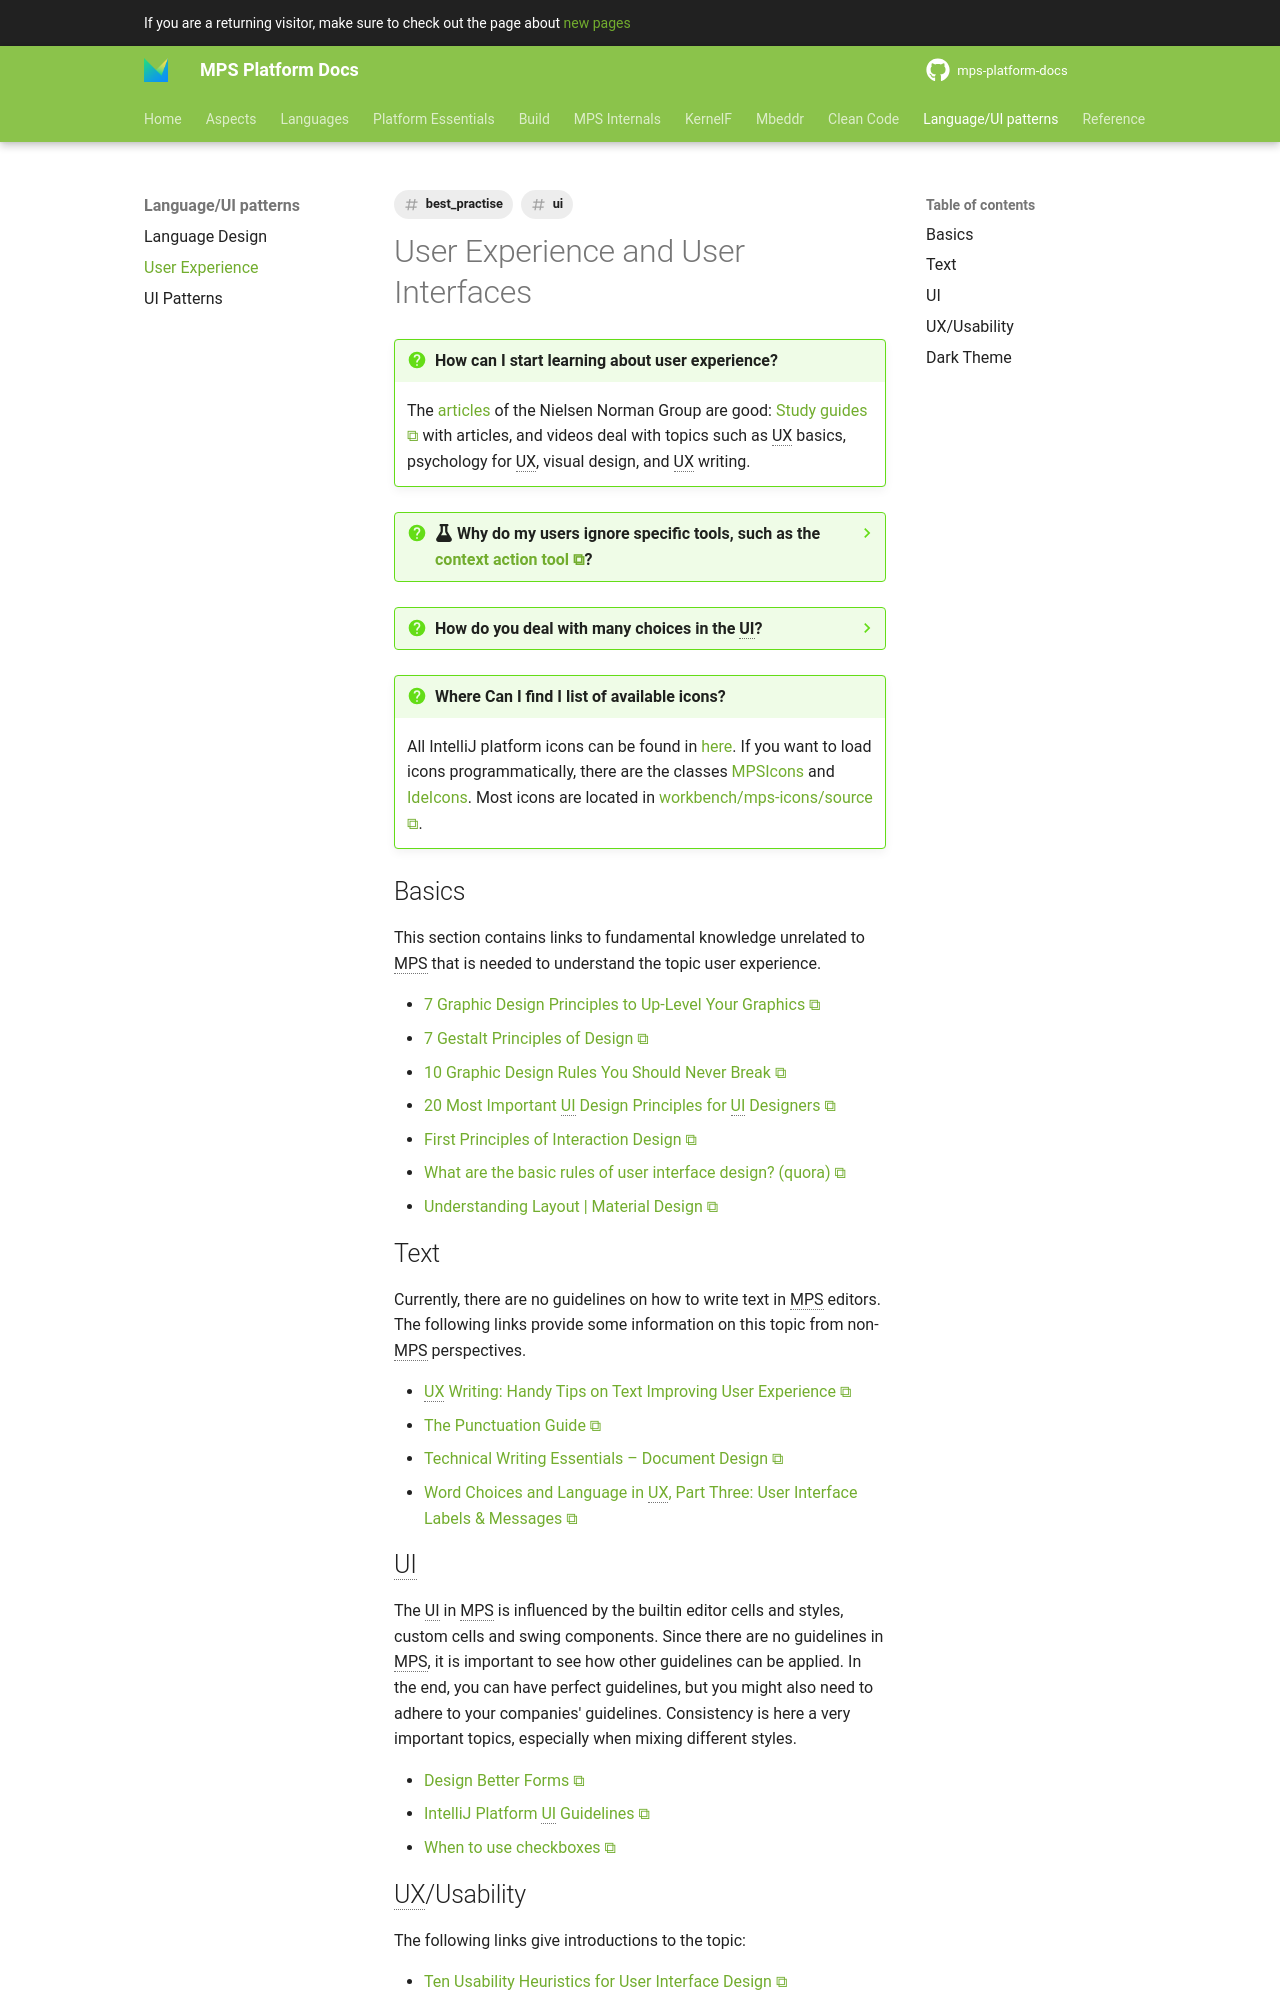

repository: mbeddr/mps-platform-docs · page: patterns/user_experience/index.html · generator: mkdocs

---
comments: true
tags:
- best_practise
- ui
alias: ux
---

# User Experience and User Interfaces

!!! question "How can I start learning about user experience?"

    The [articles](https://www.nngroup.com/articles/) of the Nielsen Norman Group are good: [Study guides](https://www.nngroup.com/topic/study-guide/)
    with articles, and videos deal with topics such as UX basics, psychology for UX, visual design, and UX writing.

??? question ":fontawesome-solid-flask: Why do my users ignore specific tools, such as the [context action tool](https://www.jetbrains.com/help/mps/context-actions-tool.html)?"

    According to [Fitt's law](https://www.wikiwand.com/en/Fitts%27s_law), the time required to move to a target area is a function of the distance to the target divided by the width of the target. In our case, the target area is the button that opens the tool window.
    In addition, the movement with the mouse can be split into 2 phases:
    
    - initial movement: fast, imprecise
    - final movement: slow, precise

    The corners of the screen are sometimes called magic corners. At these points, two edges collide, forming a theoretically infinitely big button. As a result, they are easy to hit (e.g., Windows start button, MacOS close button).

    This explanation assumes that the MPS window takes up most of the screen's size. In MPS, the project tool is located in the upper left corner, the Git tool in the lower left corner, the inspector in the lower right corner, and the context actions tool in the upper right corner. All tools near the magic corners should be easier to hit. The initial movement should already be quite precise.

    Due to the editor's location and sometimes the screen's width (e.g., wide-screen monitors), the mouse cursor is often placed on the left side of the screen, even if the logical view is opened on the left side. Therefore the tools on the left side are easier to reach because of the smaller distance.

    For Windows users, it might also play a role that in older Windows versions, the start menu button was located in a similar position as the Git tool, which makes it easier to hit. The same can be said for the inspector, which is located near the old Windows notification area.

    If a button is not located near the magic corners, such as the terminal, it takes the users even longer to find and press the button. This additional effort makes it more unlikely that the button is pressed.

    Opening a tool also disrupts the workflow. In the editor itself, there is less jumping around involved. The mouse is often optional. Ideally, the cursor moves from one line to the next.

??? question "How do you deal with many choices in the UI?"

    The [dropdown list](https://jetbrains.github.io/ui/controls/drop_down/) page in the [IntelliJ Platform UI Guidelines](https://jetbrains.github.io/ui/)
    recommends using a dropdown when there are more than four choices. Not only the number of items can be decisive. The [context assistant](https://www.jetbrains.com/help/mps/context-assistant.html)
    handles this a bit differently, though: it switches between buttons and a dropdown depending on the total width of the choices.
    
    Therefore the number of choices is important but also the ordering of the items plays a big role: according to [Hick's law](https://www.wikiwand.com/en/Hick%27s_law), the average reaction time $T$ to make a choice is $T = b*log_2(n+1)$, where $b$ is a constant factor and $n$ the number of items. When
    the items are in order, users perform a binary search to find the item. When there is no order, the search time is linear instead.

    When there are many choices, a search functionality should be provided that works similarly to the code completion menu when a custom UI
    component is used. Similar choices can also be grouped (e.g., [intentions menu](https://jetbrains.github.io/MPS-extensions/extensions/utils/intentions-menu/) for grouping intentions).

!!! question "Where Can I find I list of available icons?"

    All IntelliJ platform icons can be found in [here](https://intellij-icons.jetbrains.design/). If you want to load icons programmatically, there are the classes [MPSIcons](https://github.com/JetBrains/MPS/blob/master/workbench/mps-icons/source/jetbrains/mps/icons/MPSIcons.java) and [IdeIcons](https://github.com/JetBrains/MPS/blob/master/workbench/mps-platform/source/jetbrains/mps/ide/icons/IdeIcons.java). Most icons are located in [workbench/mps-icons/source](https://github.com/JetBrains/MPS/tree/master/workbench/mps-icons/source).
